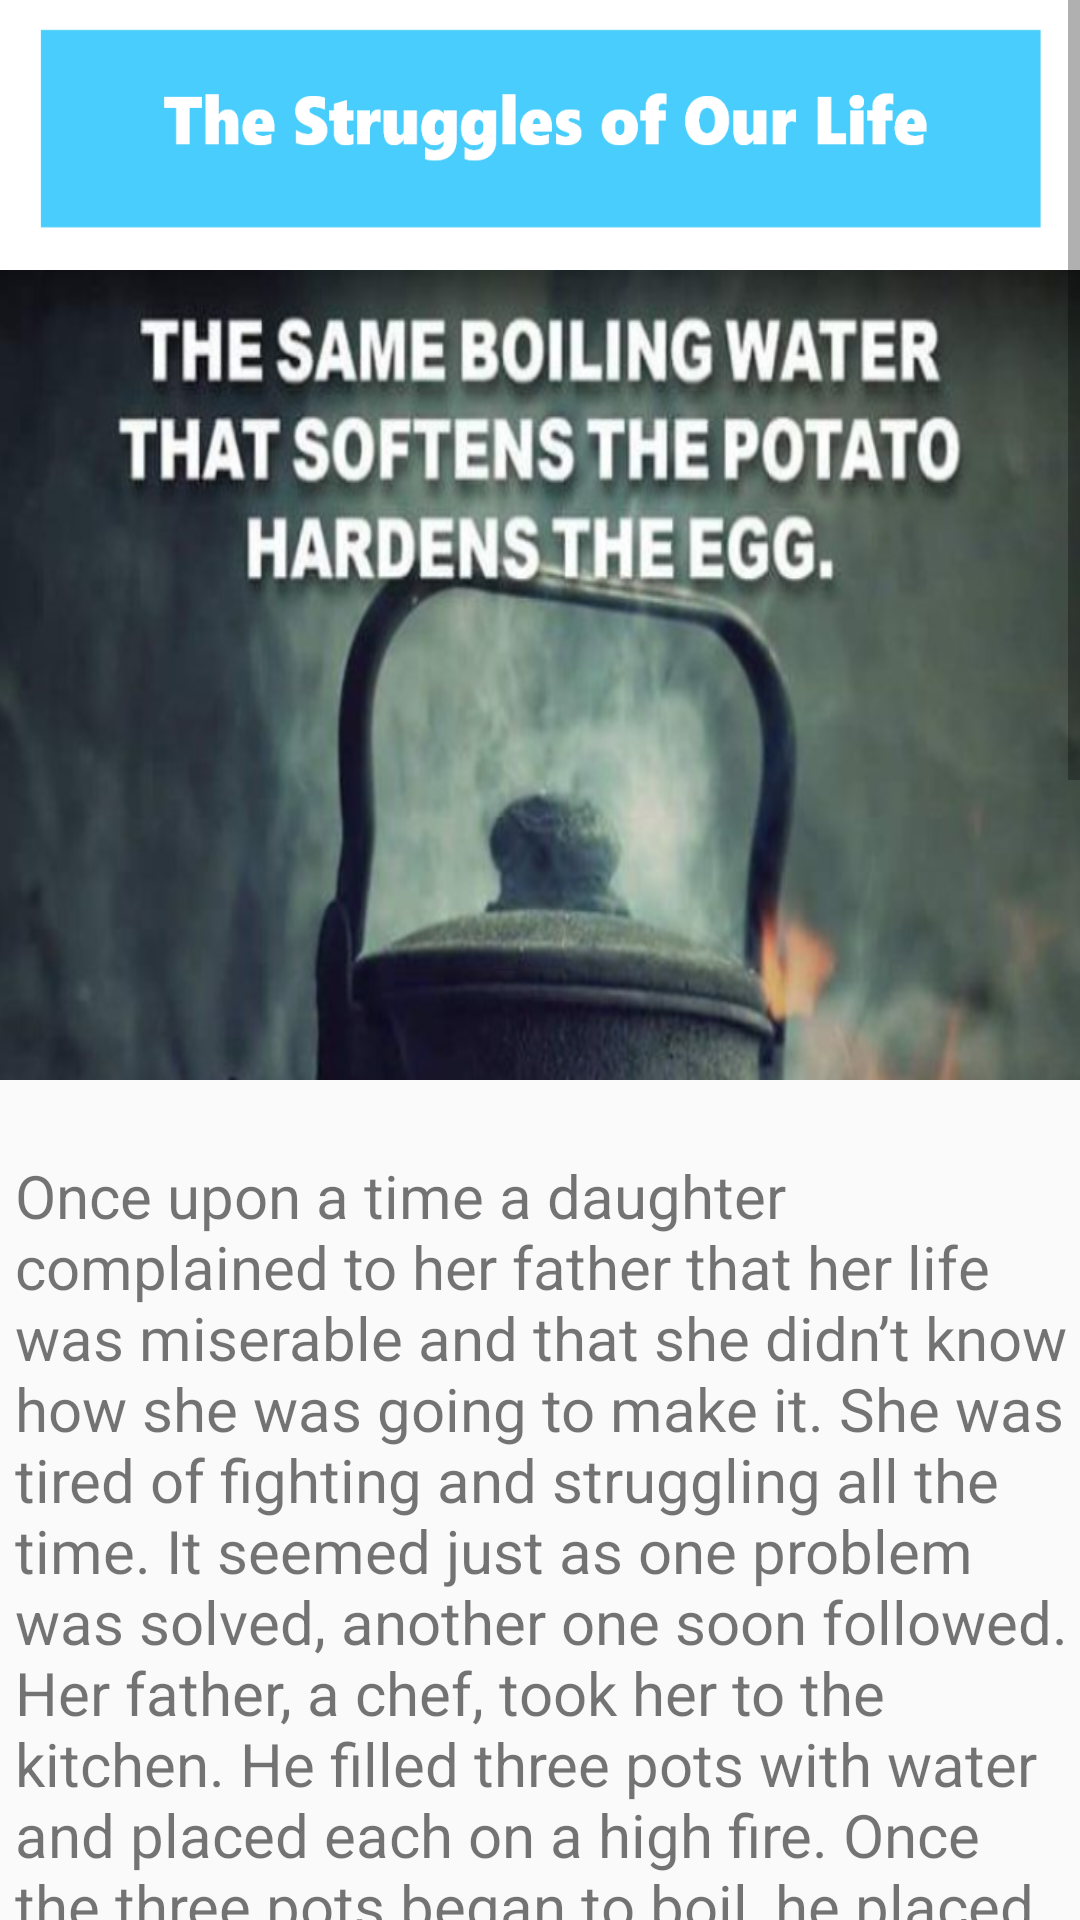

Layout XML and referenced resources for this Android screen:
<!-- AndroidManifest.xml: application theme AppTheme -->
<!-- res/layout/activity_story_eight.xml -->
<?xml version="1.0" encoding="utf-8"?>
<RelativeLayout xmlns:android="http://schemas.android.com/apk/res/android"
    xmlns:app="http://schemas.android.com/apk/res-auto"
    xmlns:tools="http://schemas.android.com/tools"
    android:layout_width="match_parent"
    android:layout_height="match_parent"
    tools:context=".story_eight">

    <ScrollView
        android:layout_width="match_parent"
        android:layout_height="match_parent">

        <LinearLayout
            android:layout_width="match_parent"
            android:layout_height="wrap_content"
            android:orientation="vertical">

            <ImageView
                android:layout_width="match_parent"
                android:layout_height="90dp"
                android:scaleType="fitXY"
                android:src="@drawable/eight_name" />

            <ImageView

                android:layout_width="match_parent"
                android:layout_height="270dp"
                android:layout_marginTop="0dp"
                android:scaleType="fitXY"
                android:src="@drawable/eight_image" />

            <TextView
                android:layout_width="match_parent"
                android:layout_height="wrap_content"
                android:layout_marginStart="05dp"
                android:layout_marginTop="25dp"
                android:text="@string/eight_description_1"
                android:textSize="20sp"/>

            <TextView
                android:layout_width="match_parent"
                android:layout_height="wrap_content"
                android:layout_marginStart="05dp"
                android:layout_marginTop="25dp"
                android:text="@string/eight_description_2"
                android:textSize="20sp"/>


        </LinearLayout>
    </ScrollView>

</RelativeLayout>
<!-- resources referenced by this layout -->
<resources>
  <!-- drawable eight_image: png bitmap (drawable, 486445 bytes) -->
  <!-- drawable eight_name: png bitmap (drawable, 13027 bytes) -->
  <string name="eight_description_1">Once upon a time a daughter complained to her father that her life was miserable and that she didn’t know how she was
          going to make it. She was tired of fighting and struggling all the time. It seemed just as one problem was solved, another one soon followed. Her
          father, a chef, took her to the kitchen. He filled three pots with water and placed each on a high fire. Once the three pots began to boil, he placed
          potatoes in one pot, eggs in the second pot and ground coffee beans in the third pot. He then let them sit and boil, without saying a word to his daughter.
          The daughter, moaned and impatiently waited, wondering what he was doing. After twenty minutes he turned off the burners. He took the potatoes out of the
          pot and placed them in a bowl. He pulled the eggs out and placed them in a bowl. He then ladled the coffee out and placed it in a cup.
      </string>
  <string name="eight_description_2">Turning to her, he asked. “Daughter, what do you see?” “Potatoes, eggs and coffee,” she hastily replied. “Look closer” he
          said, “and touch the potatoes.” She did and noted that they were soft. He then asked her to take an egg and break it. After pulling off the shell, she
          observed the hard-boiled egg. Finally, he asked her to sip the coffee. Its rich aroma brought a smile to her face. “Father, what does this mean?” she asked.
          He then explained that the potatoes, the eggs and coffee beans had each faced the same adversity-the boiling water. However, each one reacted
          differently. The potato went in strong, hard and unrelenting, but in boiling water, it became soft and weak. The egg was fragile, with the thin outer
          shell protecting its liquid interior until it was put in the boiling water. Then the inside of the egg became hard. However, the ground coffee beans were
          unique. After they were exposed to the boiling water, they changed the water and created something new.
      </string>
  <style name="AppTheme" parent="Theme.AppCompat.Light.DarkActionBar">
          
          <item name="colorPrimary">@color/colorPrimary</item>
          <item name="colorPrimaryDark">@color/colorPrimaryDark</item>
          <item name="colorAccent">@color/colorAccent</item>
      </style>
  <color name="colorPrimary">#158440</color>
  <color name="colorPrimaryDark">#414549</color>
  <color name="colorAccent">#D81B60</color>
</resources>
